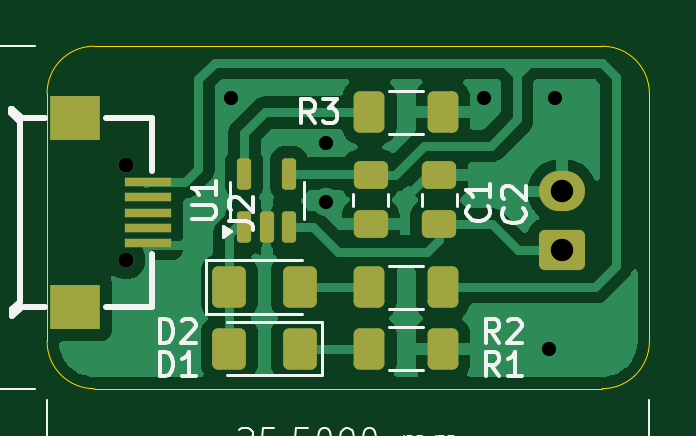
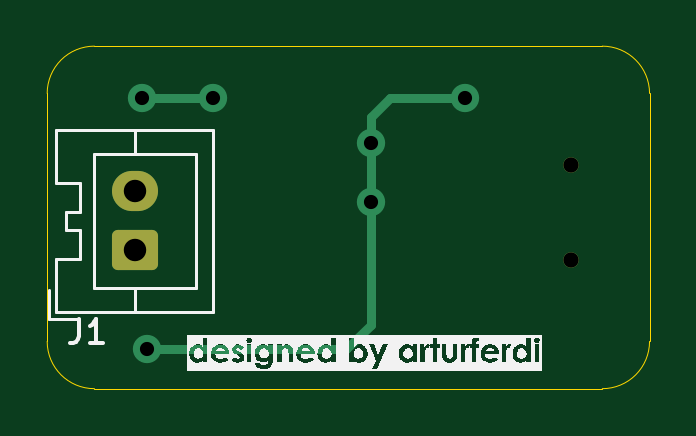
Circuit board: 10 layer files. Board 25.5 x 14.5 mm.
- bottom_copper: Li-Ion Charger Controller-B_Cu.gbr (2205 bytes)
- bottom_mask: Li-Ion Charger Controller-B_Mask.gbr (1319 bytes)
- paste: Li-Ion Charger Controller-B_Paste.gbr (468 bytes)
- bottom_silk: Li-Ion Charger Controller-B_Silkscreen.gbr (28958 bytes)
- outline: Li-Ion Charger Controller-Edge_Cuts.gbr (1000 bytes)
- top_copper: Li-Ion Charger Controller-F_Cu.gbr (33145 bytes)
- top_mask: Li-Ion Charger Controller-F_Mask.gbr (2841 bytes)
- paste: Li-Ion Charger Controller-F_Paste.gbr (2552 bytes)
- top_silk: Li-Ion Charger Controller-F_Silkscreen.gbr (24409 bytes)
- drill: Li-Ion Charger Controller.drl (584 bytes)

=== bottom_copper: Li-Ion Charger Controller-B_Cu.gbr (2205 bytes, source withheld) ===
=== bottom_mask: Li-Ion Charger Controller-B_Mask.gbr (1319 bytes, source withheld) ===
=== paste: Li-Ion Charger Controller-B_Paste.gbr ===
%TF.GenerationSoftware,KiCad,Pcbnew,8.0.2*%
%TF.CreationDate,2025-07-12T13:28:42+07:00*%
%TF.ProjectId,Li-Ion Charger Controller,4c692d49-6f6e-4204-9368-617267657220,rev?*%
%TF.SameCoordinates,Original*%
%TF.FileFunction,Paste,Bot*%
%TF.FilePolarity,Positive*%
%FSLAX46Y46*%
G04 Gerber Fmt 4.6, Leading zero omitted, Abs format (unit mm)*
G04 Created by KiCad (PCBNEW 8.0.2) date 2025-07-12 13:28:42*
%MOMM*%
%LPD*%
G01*
G04 APERTURE LIST*
G04 APERTURE END LIST*
M02*

=== bottom_silk: Li-Ion Charger Controller-B_Silkscreen.gbr (28958 bytes, source omitted) ===
=== outline: Li-Ion Charger Controller-Edge_Cuts.gbr ===
%TF.GenerationSoftware,KiCad,Pcbnew,8.0.2*%
%TF.CreationDate,2025-07-12T13:28:43+07:00*%
%TF.ProjectId,Li-Ion Charger Controller,4c692d49-6f6e-4204-9368-617267657220,rev?*%
%TF.SameCoordinates,Original*%
%TF.FileFunction,Profile,NP*%
%FSLAX46Y46*%
G04 Gerber Fmt 4.6, Leading zero omitted, Abs format (unit mm)*
G04 Created by KiCad (PCBNEW 8.0.2) date 2025-07-12 13:28:43*
%MOMM*%
%LPD*%
G01*
G04 APERTURE LIST*
%TA.AperFunction,Profile*%
%ADD10C,0.050000*%
%TD*%
G04 APERTURE END LIST*
D10*
X143800000Y-87300000D02*
G75*
G02*
X145800000Y-85300000I2000000J0D01*
G01*
X167300000Y-85300000D02*
G75*
G02*
X169300000Y-87300000I0J-2000000D01*
G01*
X169300000Y-87300000D02*
X169300000Y-97800000D01*
X169300000Y-97800000D02*
G75*
G02*
X167300000Y-99800000I-2000000J0D01*
G01*
X167300000Y-99800000D02*
X145800000Y-99800000D01*
X145800000Y-85300000D02*
X167300000Y-85300000D01*
X143800000Y-97800000D02*
X143800000Y-87300000D01*
X145800000Y-99800000D02*
G75*
G02*
X143800000Y-97800000I0J2000000D01*
G01*
M02*

=== top_copper: Li-Ion Charger Controller-F_Cu.gbr (33145 bytes, source omitted) ===
=== top_mask: Li-Ion Charger Controller-F_Mask.gbr (2841 bytes, source withheld) ===
=== paste: Li-Ion Charger Controller-F_Paste.gbr (2552 bytes, source withheld) ===
=== top_silk: Li-Ion Charger Controller-F_Silkscreen.gbr (24409 bytes, source omitted) ===
=== drill: Li-Ion Charger Controller.drl ===
M48
; DRILL file {KiCad 8.0.2} date 2025-07-12T13:28:48+0700
; FORMAT={-:-/ absolute / metric / decimal}
; #@! TF.CreationDate,2025-07-12T13:28:48+07:00
; #@! TF.GenerationSoftware,Kicad,Pcbnew,8.0.2
; #@! TF.FileFunction,MixedPlating,1,2
FMAT,2
METRIC
; #@! TA.AperFunction,Plated,PTH,ViaDrill
T1C0.600
; #@! TA.AperFunction,Plated,PTH,ComponentDrill
T2C0.650
; #@! TA.AperFunction,Plated,PTH,ComponentDrill
T3C0.950
%
G90
G05
T1
X151.6Y-87.5
X155.6Y-89.4
X155.6Y-91.909
X162.3Y-87.5
X165.07Y-98.136
X165.3Y-87.5
T2
X147.137Y-90.34
X147.137Y-94.34
T3
X165.6Y-91.45
X165.6Y-93.95
M30

